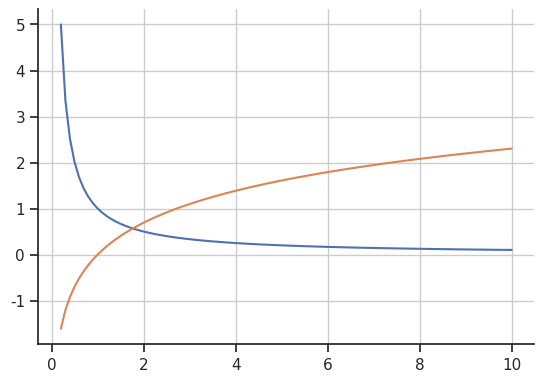

The script that saved this image:
#  Tutorial youtube: https://www.youtube.com/watch?v=DAQNHzOcO5A
import matplotlib.pyplot as plt
import numpy as np
import seaborn
import pandas as pd

# x = [0, 1, 2, 3, 4]
# y = [0, 2, 4, 6, 8]
#
# # Resize graph
# plt.figure(figsize=(16, 9), dpi=100)
#
# # Use shorthand notation
# plt.plot(x, y, 'b^--', label='2x')
#
# # Line number 2
# x2 = np.arange(0, 4.5, 0.5)
# plt.plot(x2[:6], x2[:6] ** 2, 'r', label='x^2')
# plt.plot(x2[5:], x2[5:] ** 2, 'r--')
#
# plt.title('First graph', fontdict={'fontname': 'Comic Sans MS', 'fontsize': 20})
# plt.xlabel('X Axis')
# plt.ylabel('Y Axis')
#
# plt.xticks([0, 1, 2, 3, 4])
#
# plt.legend()
#
# plt.savefig('mygraph.png', dpi=300)
#
# plt.show()


seaborn.set(style='ticks')

x = np.linspace(0.2,10,100)
fig, ax = plt.subplots()
ax.plot(x, 1/x)
ax.plot(x, np.log(x))
ax.set_aspect('equal')
ax.grid(True, which='both')
seaborn.despine(ax=ax, offset=0) # the important part here

plt.show()